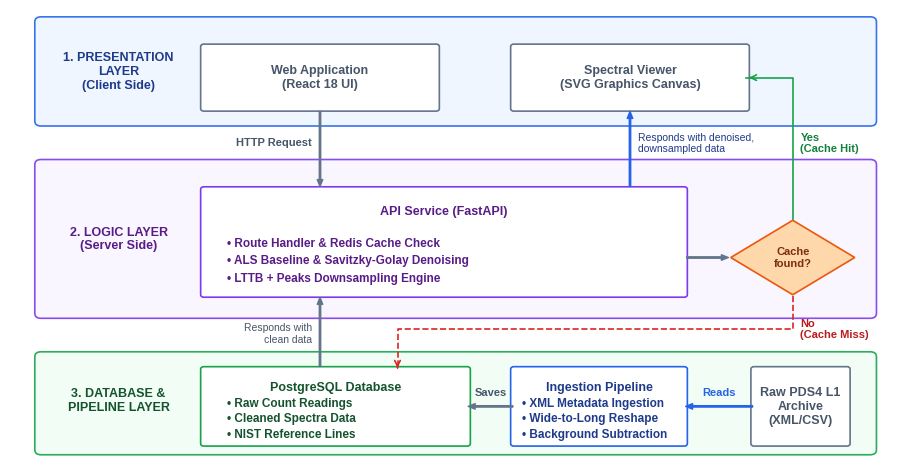

Generate this figure with matplotlib:
#!/usr/bin/env python3
"""
fig1_architecture.py — System Architecture Figure Generator

Generates Figure 1 (End-to-End System Architecture) for the paper,
redesigned to look extremely professional, with optimized vertical spacing
to prevent text overlaps and cut-offs.
"""

import os
import sys
from pathlib import Path
import matplotlib.pyplot as plt
import matplotlib.patches as patches

def main():
    print("[Fig 1] Generating redesigned system architecture diagram...")
    
    output_dir = Path("publication_figures")
    output_dir.mkdir(parents=True, exist_ok=True)
    
    # Set up matplotlib configuration
    plt.rcParams.update({
        'font.family': 'sans-serif',
        'font.sans-serif': ['Arial', 'Liberation Sans', 'DejaVu Sans'],
        'svg.fonttype': 'none'
    })
    
    # Adjusted figsize and ylim to prevent condensing and cut-offs
    fig, ax = plt.subplots(figsize=(11.5, 5.8), dpi=300)
    ax.set_xlim(0, 11.5)
    ax.set_ylim(0.2, 7.4)
    
    # Layer Backgrounds (Rounded rectangular boxes representing the layers)
    # Presentation Layer (Row 1)
    ax.add_patch(patches.FancyBboxPatch(
        (0.4, 5.6), 10.7, 1.6,
        boxstyle="round,pad=0.08",
        facecolor='#eff6ff', edgecolor='#2563eb', linewidth=1.2, alpha=0.9
    ))
    
    # Logic Layer (Row 2)
    ax.add_patch(patches.FancyBboxPatch(
        (0.4, 2.5), 10.7, 2.4,
        boxstyle="round,pad=0.08",
        facecolor='#faf5ff', edgecolor='#7c3aed', linewidth=1.2, alpha=0.9
    ))
    
    # Database & Pipeline Layer (Row 3 - Shifted bottom to 0.3 to increase vertical gap for labels)
    ax.add_patch(patches.FancyBboxPatch(
        (0.4, 0.3), 10.7, 1.5,
        boxstyle="round,pad=0.08",
        facecolor='#f0fdf4', edgecolor='#16a34a', linewidth=1.2, alpha=0.9
    ))
    
    # --- Layer Sidetitles (Shifted to x=1.4 to prevent left margin clipping) ---
    ax.text(1.4, 6.4, "1. PRESENTATION\nLAYER\n(Client Side)", fontsize=9, fontweight='black', color='#1e3a8a', ha='center', va='center')
    ax.text(1.4, 3.7, "2. LOGIC LAYER\n(Server Side)", fontsize=9, fontweight='black', color='#581c87', ha='center', va='center')
    ax.text(1.4, 1.1, "3. DATABASE &\nPIPELINE LAYER", fontsize=9, fontweight='black', color='#14532d', ha='center', va='center')
    
    # ==========================================
    # 1. PRESENTATION LAYER COMPONENTS
    # ==========================================
    # Web Application (React 18) Box
    ax.add_patch(patches.FancyBboxPatch((2.5, 5.8), 3.0, 1.0, boxstyle="round,pad=0.04", facecolor='white', edgecolor='#64748b', linewidth=1.2))
    ax.text(4.0, 6.3, "Web Application\n(React 18 UI)", fontsize=9, fontweight='bold', color='#475569', ha='center', va='center')
    
    # Interactive Spectral Viewer (SVG) Box
    ax.add_patch(patches.FancyBboxPatch((6.5, 5.8), 3.0, 1.0, boxstyle="round,pad=0.04", facecolor='white', edgecolor='#64748b', linewidth=1.2))
    ax.text(8.0, 6.3, "Spectral Viewer\n(SVG Graphics Canvas)", fontsize=9, fontweight='bold', color='#475569', ha='center', va='center')
    
    # ==========================================
    # 2. LOGIC LAYER COMPONENTS
    # ==========================================
    # API Service Box
    ax.add_patch(patches.FancyBboxPatch((2.5, 2.8), 6.2, 1.7, boxstyle="round,pad=0.04", facecolor='white', edgecolor='#7c3aed', linewidth=1.2))
    
    # Title centered at the top of the box
    ax.text(5.6, 4.15, "API Service (FastAPI)", fontsize=9, fontweight='bold', color='#581c87', ha='center', va='center')
    # Bullet points left-aligned inside the box for clean layout
    api_bullets = (
        "• Route Handler & Redis Cache Check\n"
        "• ALS Baseline & Savitzky-Golay Denoising\n"
        "• LTTB + Peaks Downsampling Engine"
    )
    ax.text(2.8, 3.35, api_bullets, fontsize=8.5, fontweight='bold', color='#581c87', ha='left', va='center', linespacing=1.6)
    
    # Cache Decision Diamond (Cache found?)
    diamond_pts = [[10.1, 4.0], [10.9, 3.4], [10.1, 2.8], [9.3, 3.4]]
    ax.add_patch(patches.Polygon(diamond_pts, facecolor='#fed7aa', edgecolor='#ea580c', linewidth=1.2, zorder=5))
    ax.text(10.1, 3.4, "Cache\nfound?", fontsize=8, fontweight='bold', color='#7c2d12', ha='center', va='center', zorder=6)
    
    # ==========================================
    # 3. DATABASE & PIPELINE LAYER COMPONENTS (Shifted y down by 0.2 units to increase text spaces)
    # ==========================================
    # PostgreSQL Database Storage Box
    ax.add_patch(patches.FancyBboxPatch((2.5, 0.4), 3.4, 1.2, boxstyle="round,pad=0.04", facecolor='white', edgecolor='#16a34a', linewidth=1.2))
    ax.text(4.2, 1.3, "PostgreSQL Database", fontsize=9, fontweight='bold', color='#14532d', ha='center', va='center')
    db_bullets = "• Raw Count Readings\n• Cleaned Spectra Data\n• NIST Reference Lines"
    ax.text(2.8, 0.8, db_bullets, fontsize=8.5, fontweight='bold', color='#14532d', ha='left', va='center', linespacing=1.4)
    
    # Ingestion Pipeline Box
    ax.add_patch(patches.FancyBboxPatch((6.5, 0.4), 2.2, 1.2, boxstyle="round,pad=0.04", facecolor='white', edgecolor='#2563eb', linewidth=1.2))
    ax.text(7.6, 1.3, "Ingestion Pipeline", fontsize=9, fontweight='bold', color='#1e3a8a', ha='center', va='center')
    pipe_bullets = "• XML Metadata Ingestion\n• Wide-to-Long Reshape\n• Background Subtraction"
    ax.text(6.6, 0.8, pipe_bullets, fontsize=8.5, fontweight='bold', color='#1e3a8a', ha='left', va='center', linespacing=1.4)
    
    # Raw PDS4 L1 Archive Box
    ax.add_patch(patches.FancyBboxPatch((9.6, 0.4), 1.2, 1.2, boxstyle="round,pad=0.04", facecolor='white', edgecolor='#64748b', linewidth=1.2))
    ax.text(10.2, 1.0, "Raw PDS4 L1\nArchive\n(XML/CSV)", fontsize=9, fontweight='bold', color='#475569', ha='center', va='center')
    
    # ==========================================
    # FLOW ARROWS AND CONNECTIONS
    # ==========================================
    # Arrow properties
    arrow_grey = dict(facecolor='#64748b', edgecolor='#64748b', width=1.0, headwidth=4, headlength=5, shrink=0.02)
    arrow_blue = dict(facecolor='#2563eb', edgecolor='#2563eb', width=1.0, headwidth=4, headlength=5, shrink=0.02)
    
    # --- Presentation -> Logic ---
    # Web App -> API Service (x=4.0, from y=5.78 to y=4.52)
    ax.annotate("", xy=(4.0, 4.52), xytext=(4.0, 5.78), arrowprops=arrow_grey)
    ax.text(3.9, 5.25, "HTTP Request", fontsize=8, fontweight='bold', color='#475569', ha='right', va='center')
    
    # --- Cache Checking flows ---
    # API Service -> Cache Decision (x=8.72 to x=9.28)
    ax.annotate("", xy=(9.28, 3.4), xytext=(8.72, 3.4), arrowprops=arrow_grey)
    
    # Cache Decision -> Interactive Viewer [Yes Path - Cache Hit]
    ax.plot([10.1, 10.1, 9.5], [4.02, 6.3, 6.3], color='#16a34a', lw=1.2)
    ax.annotate("", xy=(9.5, 6.3), xytext=(9.6, 6.3), arrowprops=dict(arrowstyle="->", color='#16a34a', lw=1.2))
    ax.text(10.2, 5.25, "Yes\n(Cache Hit)", fontsize=8, fontweight='bold', color='#15803d', ha='left', va='center')
    
    # Cache Decision -> PostgreSQL Database [No Path - Cache Miss]
    ax.plot([10.1, 10.1, 5.0, 5.0], [2.78, 2.25, 2.25, 1.62], color='#dc2626', lw=1.2, ls='--')
    ax.annotate("", xy=(5.0, 1.62), xytext=(5.0, 1.67), arrowprops=dict(arrowstyle="->", color='#dc2626', lw=1.2))
    ax.text(10.2, 2.25, "No\n(Cache Miss)", fontsize=8, fontweight='bold', color='#b91c1c', ha='left', va='center')
    
    # --- PostgreSQL -> API Service --- (x=4.0, from y=1.62 to y=2.78)
    ax.annotate("", xy=(4.0, 2.78), xytext=(4.0, 1.62), arrowprops=arrow_grey)
    # Placed text y to 2.18 (gap is 1.6 to 2.5), giving massive space from top (2.5) and bottom (1.6)
    ax.text(3.9, 2.18, "Responds with\nclean data", fontsize=7.5, color='#475569', ha='right', va='center')
    
    # --- API Service -> Interactive Viewer --- (x=8.0, from y=4.52 to y=5.78)
    ax.annotate("", xy=(8.0, 5.78), xytext=(8.0, 4.52), arrowprops=arrow_blue)
    ax.text(8.1, 5.25, "Responds with denoised,\ndownsampled data", fontsize=7.5, color='#1e3a8a', ha='left', va='center')
    
    # --- Ingestion Pipeline Flow ---
    # Raw PDS4 Archive Input -> Ingestion Pipeline (Wavelength / metadata read)
    ax.annotate("", xy=(8.7, 1.0), xytext=(9.6, 1.0), arrowprops=arrow_blue)
    ax.text(9.15, 1.15, "Reads", fontsize=8, fontweight='bold', color='#2563eb', ha='center', va='bottom')
    
    # Ingestion Pipeline -> Database Storage
    ax.annotate("", xy=(5.9, 1.0), xytext=(6.5, 1.0), arrowprops=arrow_grey)
    ax.text(6.2, 1.15, "Saves", fontsize=8, fontweight='bold', color='#475569', ha='center', va='bottom')
    
    ax.get_xaxis().set_visible(False)
    ax.get_yaxis().set_visible(False)
    ax.spines['top'].set_visible(False)
    ax.spines['right'].set_visible(False)
    ax.spines['bottom'].set_visible(False)
    ax.spines['left'].set_visible(False)
    
    png_path = output_dir / "fig1_architecture.png"
    pdf_path = output_dir / "fig1_architecture.pdf"
    
    fig.savefig(png_path, dpi=300, bbox_inches='tight')
    fig.savefig(pdf_path, bbox_inches='tight')
    print(f"  * Saved Figure 1 to: {png_path} and {pdf_path}")
    plt.close()

if __name__ == "__main__":
    main()
